Photos from the image-classification dataset "split_set" in the GitHub repository kibakibaki/5307A2Testing. Its 24 classes are: apple, avocado, banana, blackberry, blueberry, capsicum, carrot, cherry tomato, cucumber, dragon fruit, grape, kiwi fruit, lemon, lime, mango, orange, papaya, passion fruit, peach, pear, pineapple, raspberry, strawberry, watermelon.

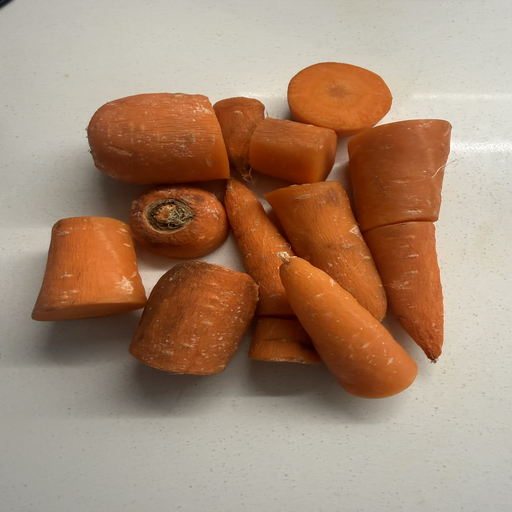
Label: carrot

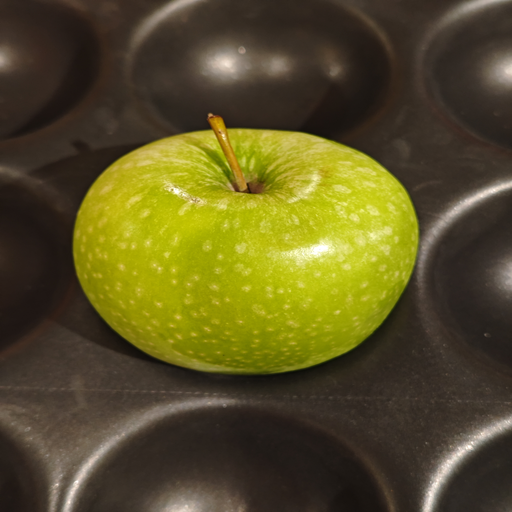
Label: apple

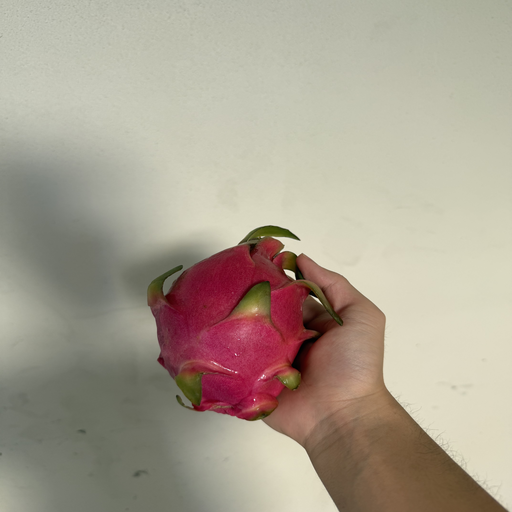
Label: dragon fruit

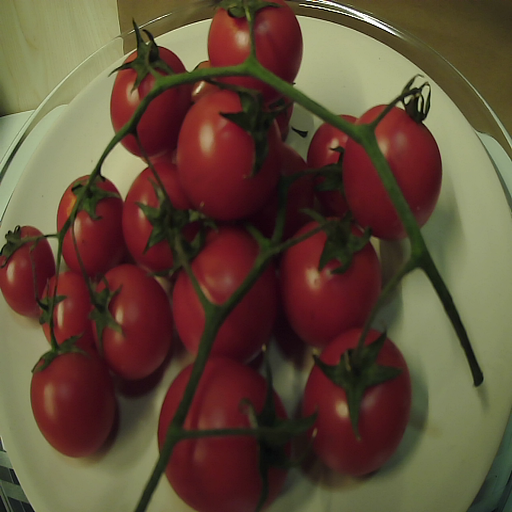
Label: cherry tomato

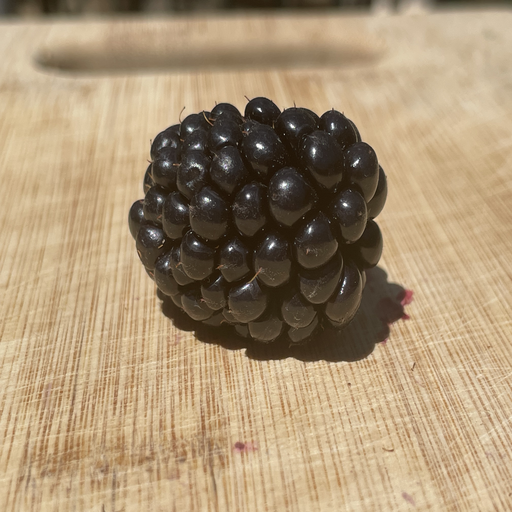
Label: blackberry

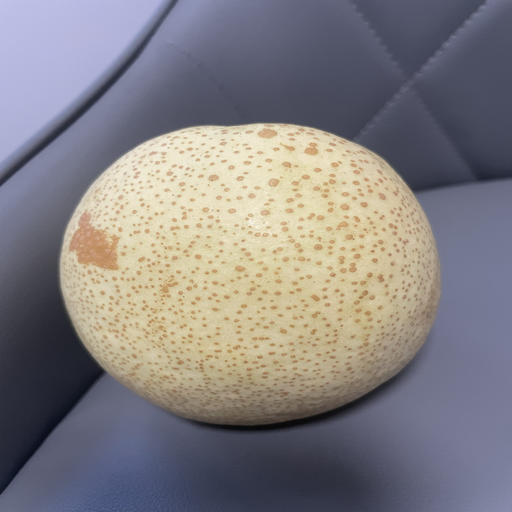
Label: pear
